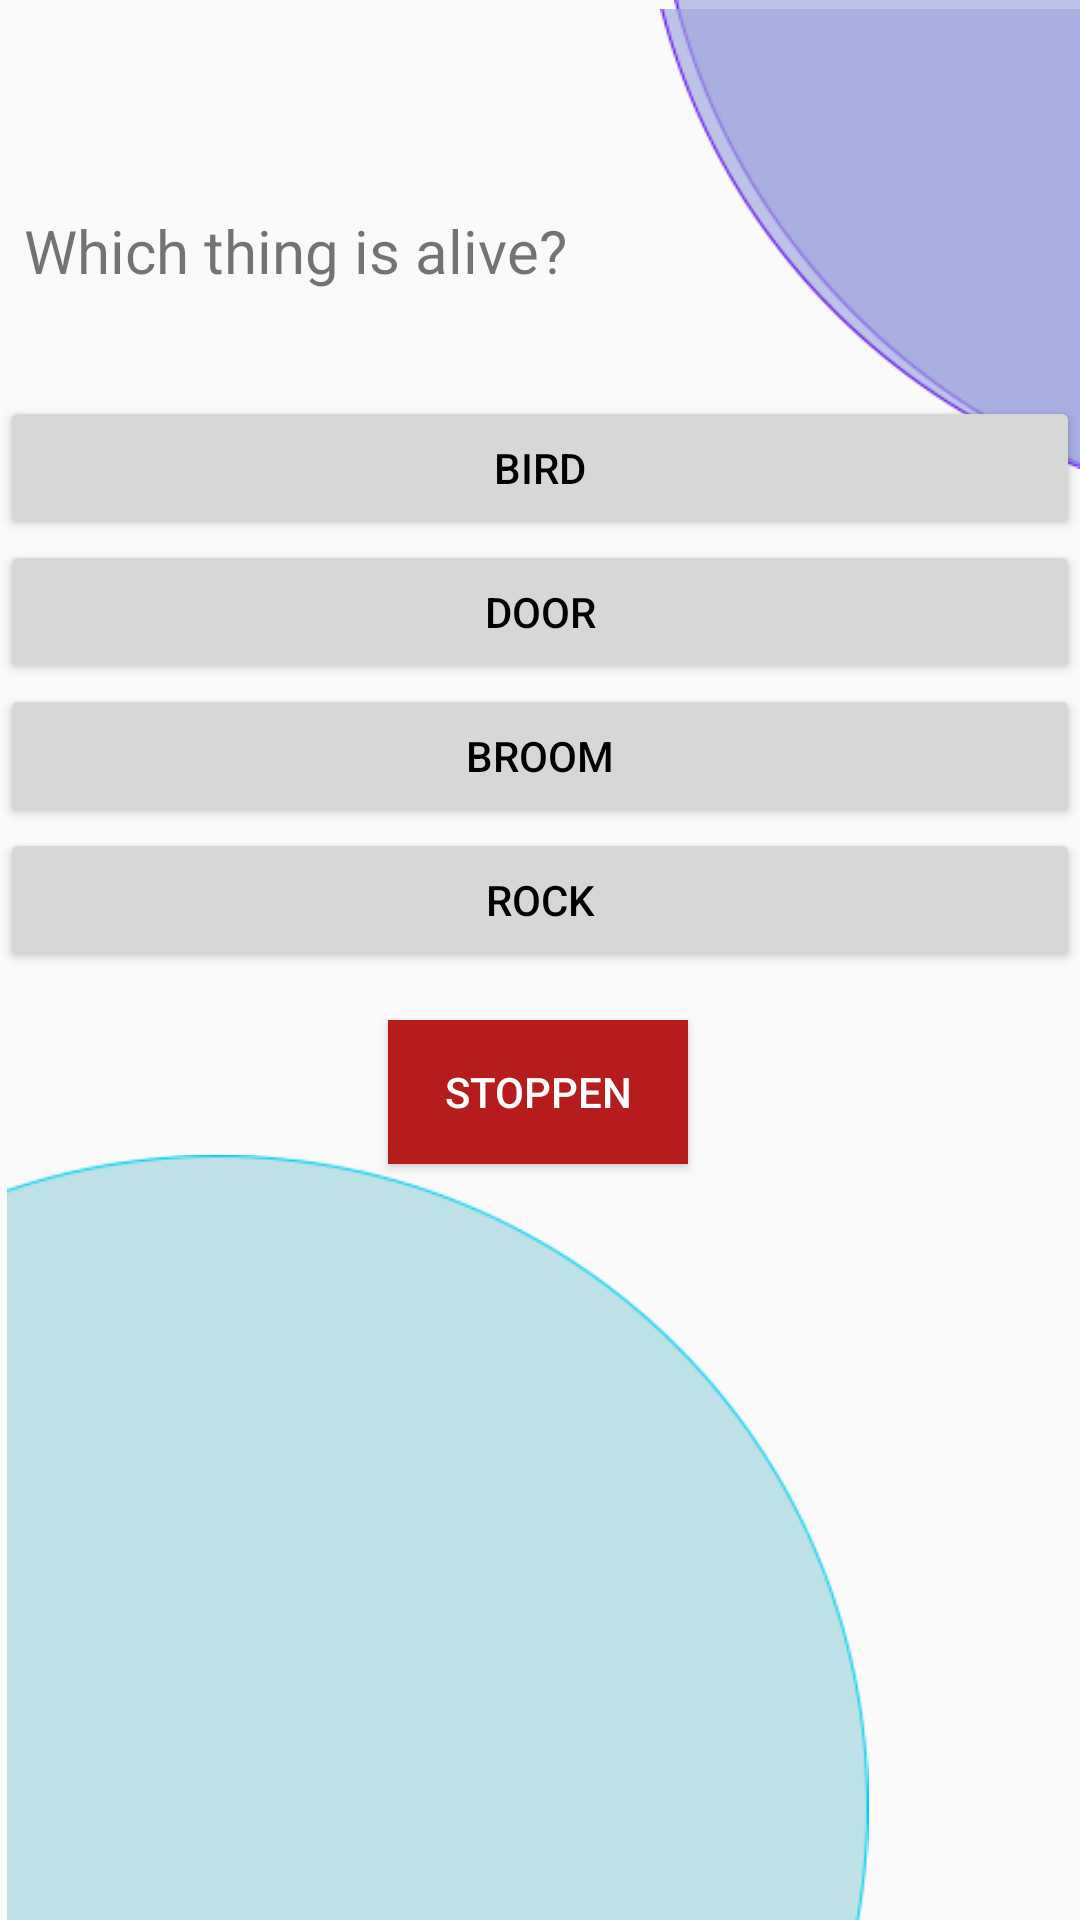

Here is an Android app screen rendered from its layout file. Give the layout XML and the strings, colors and styles it references.
<!-- AndroidManifest.xml: application theme CustomAppTheme -->
<!-- res/layout/activity_quiz.xml -->
<?xml version="1.0" encoding="utf-8"?>
<androidx.drawerlayout.widget.DrawerLayout xmlns:android="http://schemas.android.com/apk/res/android"
        xmlns:app="http://schemas.android.com/apk/res-auto"
        xmlns:tools="http://schemas.android.com/tools"
        android:id="@+id/activity_quiz"
        android:layout_width="match_parent"
        android:layout_height="match_parent"
        android:fitsSystemWindows="true"
        tools:context=".QuizActivity">

    <androidx.constraintlayout.widget.ConstraintLayout
        android:layout_width="match_parent"
        android:layout_height="match_parent" >

    <include
        android:id="@+id/include"
        layout="@layout/toolbar" />

    <ImageView
        android:layout_width="145dp"
        android:layout_height="159dp"
        android:layout_marginEnd="-10dp"
        app:layout_constraintEnd_toEndOf="parent"
        app:layout_constraintTop_toTopOf="parent"
        app:srcCompat="@drawable/top_right_purple_corner" />

        <ImageView
        android:id="@+id/imageView5"
        android:layout_width="140dp"
        android:layout_height="159dp"
        android:layout_marginEnd="-10p"
        app:layout_constraintEnd_toEndOf="parent"
        app:layout_constraintTop_toTopOf="parent"
        app:srcCompat="@drawable/top_right_purple_corner" />


        <TextView
            android:id="@+id/score_text"
            android:layout_width="wrap_content"
            android:layout_height="wrap_content"
            android:layout_marginBottom="672dp"
            android:text="Score"
            android:textSize="20sp"
            app:layout_constraintBottom_toBottomOf="parent"
            app:layout_constraintHorizontal_bias="0.0"
            app:layout_constraintLeft_toLeftOf="parent"
            app:layout_constraintRight_toRightOf="parent"
            app:layout_constraintTop_toTopOf="parent"
            app:layout_constraintVertical_bias="1.0" />

        <TextView
            android:id="@+id/score"
            android:layout_width="wrap_content"
            android:layout_height="wrap_content"
            android:layout_marginBottom="672dp"
            android:text="0"
            android:textSize="20sp"
            app:layout_constraintBottom_toBottomOf="parent"
            app:layout_constraintHorizontal_bias="0.152"
            app:layout_constraintLeft_toLeftOf="parent"
            app:layout_constraintRight_toRightOf="parent" />

        <TextView
                android:id="@+id/question"
                android:layout_width="match_parent"
                android:layout_height="70dp"
                android:layout_marginBottom="508dp"
                android:padding="8dp"
                android:text="Which thing is alive?"
            android:textSize="20sp"
            app:layout_constraintBottom_toBottomOf="parent"
            app:layout_constraintHorizontal_bias="0.0"
                app:layout_constraintLeft_toLeftOf="parent"
            app:layout_constraintRight_toRightOf="parent" />

        <Button
            android:id="@+id/choice1"
            android:layout_width="match_parent"
            android:layout_height="wrap_content"
            android:layout_marginBottom="460dp"
            android:padding="8dp"
            android:text="bird"
            android:textColor="#000"
            app:layout_constraintBottom_toBottomOf="parent"
            app:layout_constraintHorizontal_bias="0.0"
            app:layout_constraintLeft_toLeftOf="parent"
            app:layout_constraintRight_toRightOf="parent" />

        <Button
            android:id="@+id/choice2"
            android:layout_width="match_parent"
            android:layout_height="wrap_content"
            android:layout_marginBottom="412dp"
            android:padding="8dp"
            android:text="door"
            android:textColor="#000"
            app:layout_constraintBottom_toBottomOf="parent"
            app:layout_constraintHorizontal_bias="0.0"
            app:layout_constraintLeft_toLeftOf="parent"
            app:layout_constraintRight_toRightOf="parent" />

        <Button
            android:id="@+id/choice3"
            android:layout_width="match_parent"
            android:layout_height="wrap_content"
            android:layout_marginBottom="316dp"
            android:padding="8dp"
            android:text="rock"
            android:textColor="#000"
            app:layout_constraintBottom_toBottomOf="parent"
            app:layout_constraintHorizontal_bias="0.0"
            app:layout_constraintLeft_toLeftOf="parent"
            app:layout_constraintRight_toRightOf="parent" />

        <Button
            android:id="@+id/choice4"
            android:layout_width="match_parent"
            android:layout_height="wrap_content"
            android:layout_marginBottom="364dp"
            android:padding="8dp"
            android:text="broom"
            android:textColor="#000"
            app:layout_constraintBottom_toBottomOf="parent"
            app:layout_constraintHorizontal_bias="0.0"
            app:layout_constraintLeft_toLeftOf="parent"
            app:layout_constraintRight_toRightOf="parent" />

        <Button
            android:id="@+id/quit"
            android:layout_width="100dp"
            android:layout_height="wrap_content"
            android:layout_marginBottom="252dp"
            android:background="#B71C1C"
            android:padding="8dp"
            android:text="stoppen"
            android:textColor="#fff"
            app:layout_constraintBottom_toBottomOf="parent"
            app:layout_constraintHorizontal_bias="0.498"
            app:layout_constraintLeft_toLeftOf="parent"
            app:layout_constraintRight_toRightOf="parent" />

        <ImageView
            android:id="@+id/imageView3"
            android:layout_width="292dp"
            android:layout_height="255dp"
            app:layout_constraintBottom_toBottomOf="parent"
            app:layout_constraintStart_toStartOf="parent"
            app:srcCompat="@drawable/bottom_left_blue_corner" />
    </androidx.constraintlayout.widget.ConstraintLayout>

    <com.google.android.material.navigation.NavigationView
        android:id="@+id/navigation"
        android:layout_width="wrap_content"
        android:layout_height="match_parent"
        android:layout_gravity="start"
        app:headerLayout="@layout/sidebar_header"
        app:menu="@menu/menu" />

</androidx.drawerlayout.widget.DrawerLayout>
<!-- res/layout/toolbar.xml (included above) -->
<?xml version="1.0" encoding="utf-8"?>
<androidx.appcompat.widget.Toolbar xmlns:android="http://schemas.android.com/apk/res/android"
    xmlns:app="http://schemas.android.com/apk/res-auto"
    android:id="@+id/toolbar"
    android:layout_width="match_parent"
    android:layout_height="?attr/actionBarSize"
    app:popupTheme="@style/ThemeOverlay.AppCompat.Light"
    app:theme="@style/ThemeOverlay.AppCompat.Dark.ActionBar"
    app:titleTextColor="@android:color/black" />
<!-- res/layout/sidebar_header.xml (included above) -->
<?xml version="1.0" encoding="utf-8"?>
<LinearLayout xmlns:android="http://schemas.android.com/apk/res/android"
  xmlns:app="http://schemas.android.com/apk/res-auto"
  xmlns:tools="http://schemas.android.com/tools"
  android:layout_width="match_parent"
  android:layout_height="match_parent">

    <ImageView
      android:id="@+id/imageView"
      android:layout_width="wrap_content"
      android:layout_height="20dp"
      android:layout_weight="1"
      tools:srcCompat="@tools:sample/avatars" />
</LinearLayout>
<!-- resources referenced by this layout -->
<resources>
  <!-- drawable bottom_left_blue_corner: png bitmap (drawable, 7367 bytes) -->
  <!-- drawable top_right_purple_corner: png bitmap (drawable, 4111 bytes) -->
  <style name="CustomAppTheme" parent="@style/AppTheme" />
  <style name="AppTheme" parent="Theme.AppCompat.Light.NoActionBar">
          
          <item name="colorPrimary">@color/colorBlue</item>
          <item name="colorAccent">@color/colorGreen</item>
          <item name="android:windowAnimationStyle">@style/CustomActivityAnimation</item>
      </style>
  <color name="colorBlue">#006FFF</color>
  <color name="colorGreen">#4CD964</color>
  <style name="CustomActivityAnimation" parent="@android:style/Animation.Activity">
          <item name="android:activityOpenEnterAnimation">@anim/fade_in</item>
          <item name="android:activityOpenExitAnimation">@anim/fade_out</item>
          <item name="android:activityCloseEnterAnimation">@anim/fade_in</item>
          <item name="android:activityCloseExitAnimation">@anim/fade_out</item>
      </style>
</resources>
